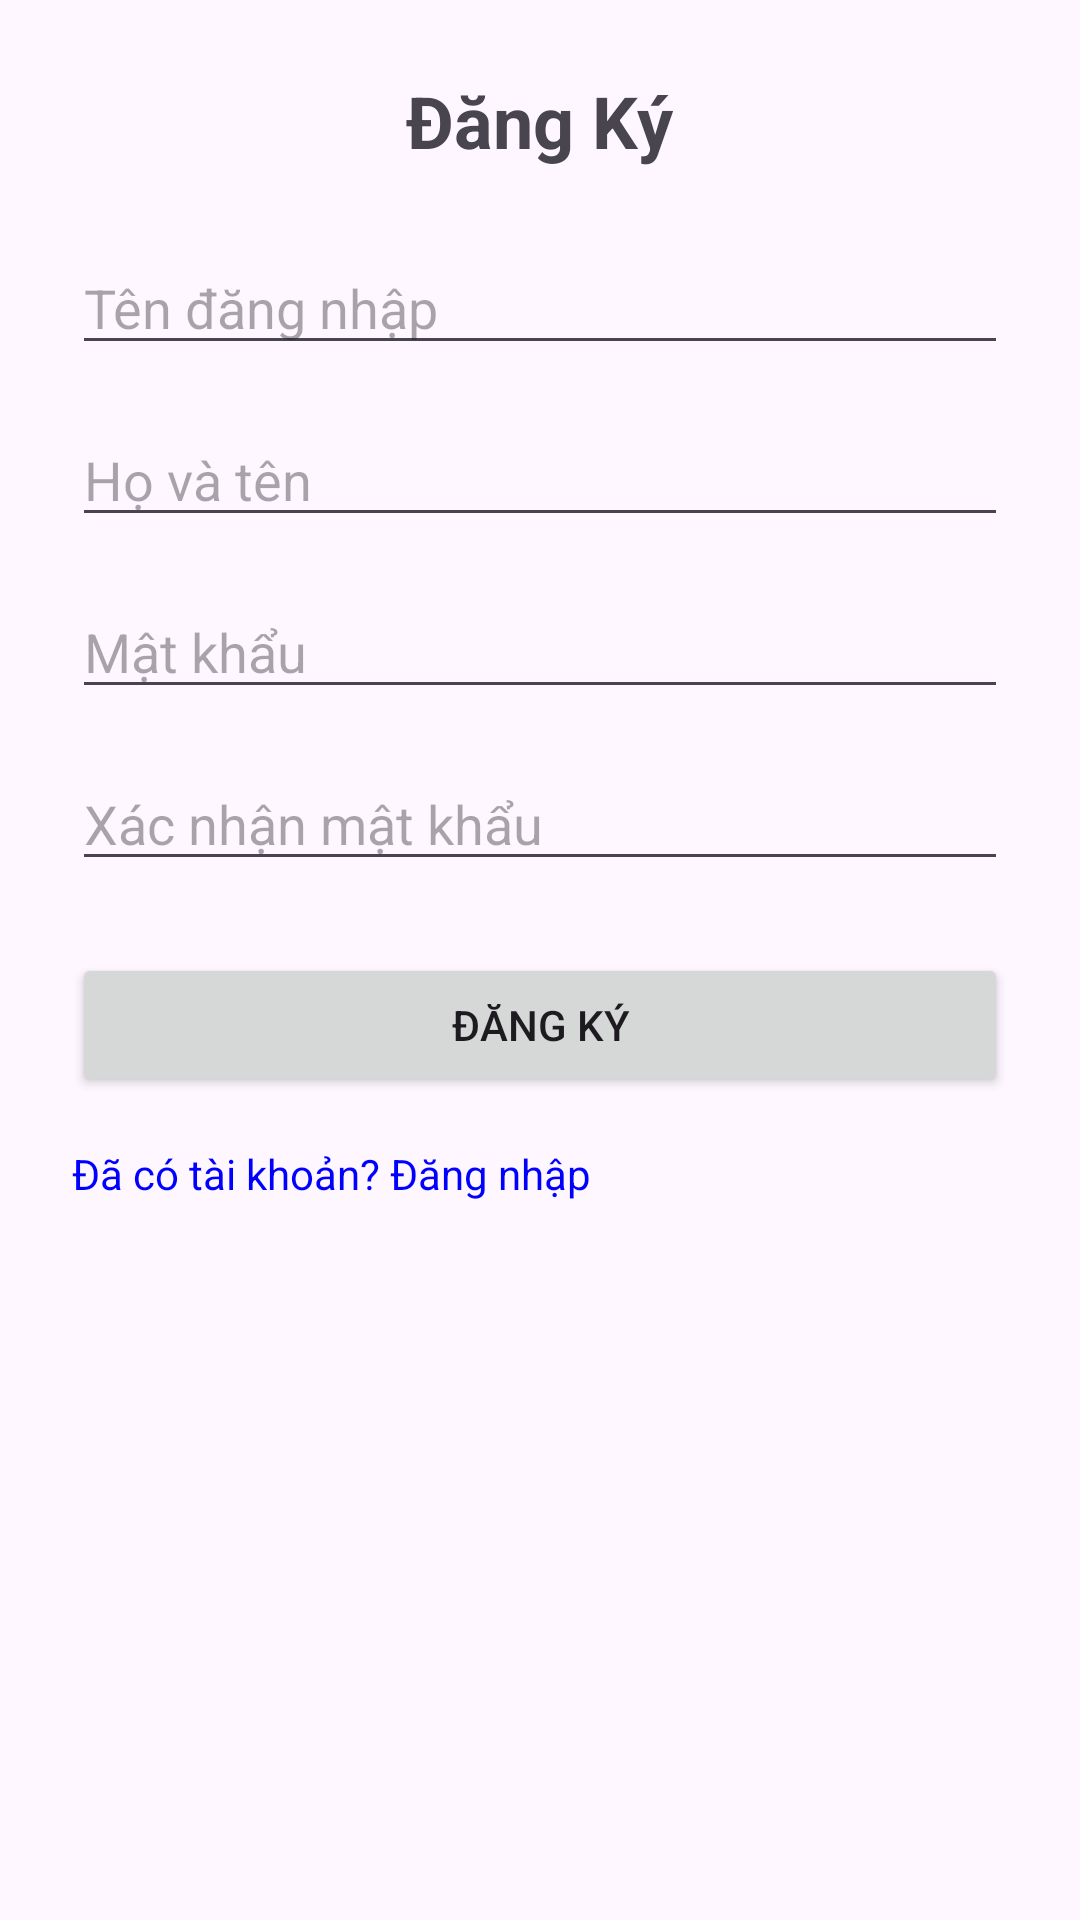

Write the Android layout XML for this screen, with the resource values it uses.
<!-- AndroidManifest.xml: application theme Theme.Gpsdemoapp -->
<!-- res/layout/activity_register.xml -->
<?xml version="1.0" encoding="utf-8"?>
<ScrollView xmlns:android="http://schemas.android.com/apk/res/android"
    android:layout_width="match_parent"
    android:layout_height="match_parent"
    android:padding="24dp">

    <LinearLayout
        android:orientation="vertical"
        android:layout_width="match_parent"
        android:layout_height="wrap_content">

        <TextView
            android:text="Đăng Ký"
            android:textSize="24sp"
            android:textStyle="bold"
            android:layout_gravity="center_horizontal"
            android:layout_marginBottom="24dp"
            android:layout_width="wrap_content"
            android:layout_height="wrap_content" />

        <EditText
            android:id="@+id/etRegUsername"
            android:layout_width="match_parent"
            android:layout_height="wrap_content"
            android:hint="Tên đăng nhập"
            android:inputType="textPersonName" />

        <EditText
            android:id="@+id/etRegFullName"
            android:layout_width="match_parent"
            android:layout_height="wrap_content"
            android:hint="Họ và tên"
            android:inputType="textPersonName"
            android:layout_marginTop="16dp" />

        <EditText
            android:id="@+id/etRegPassword"
            android:layout_width="match_parent"
            android:layout_height="wrap_content"
            android:hint="Mật khẩu"
            android:inputType="textPassword"
            android:layout_marginTop="16dp" />

        <EditText
            android:id="@+id/etRegPasswordConfirm"
            android:layout_width="match_parent"
            android:layout_height="wrap_content"
            android:hint="Xác nhận mật khẩu"
            android:inputType="textPassword"
            android:layout_marginTop="16dp" />

        <Button
            android:id="@+id/btnRegister"
            android:layout_width="match_parent"
            android:layout_height="wrap_content"
            android:text="Đăng ký"
            android:layout_marginTop="24dp" />

        <TextView
            android:id="@+id/tvGoToLogin"
            android:layout_width="wrap_content"
            android:layout_height="wrap_content"
            android:text="Đã có tài khoản? Đăng nhập"
            android:textColor="#0000FF"
            android:layout_marginTop="16dp" />

    </LinearLayout>

</ScrollView>
<!-- resources referenced by this layout -->
<resources>
  <style name="Theme.Gpsdemoapp" parent="Base.Theme.Gpsdemoapp" />
  <style name="Base.Theme.Gpsdemoapp" parent="Theme.Material3.DayNight.NoActionBar">
          
          
      </style>
</resources>
